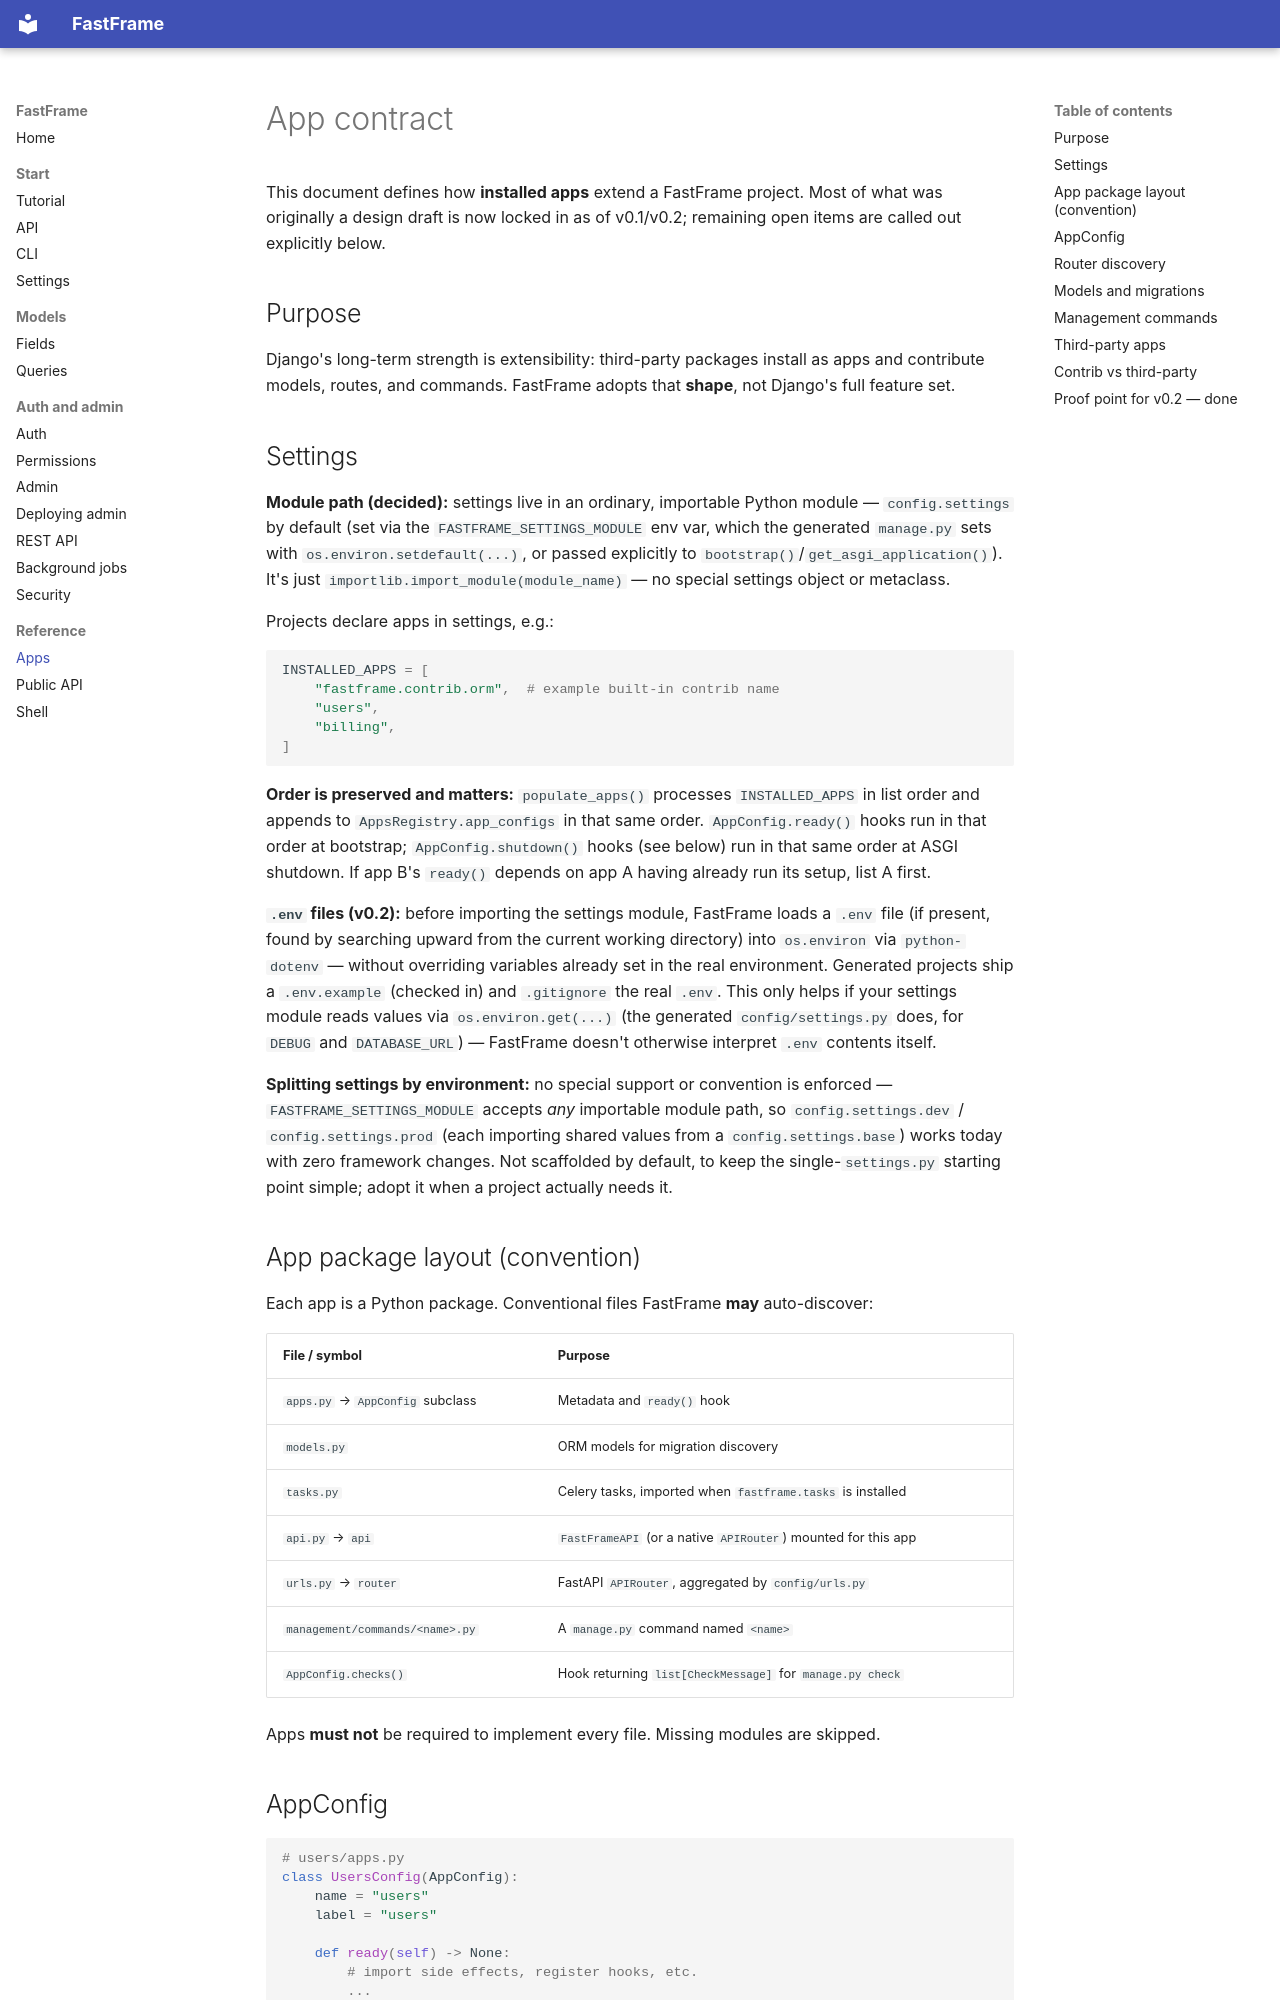

repository: 0xdps/fast-frame · page: app-contract/index.html · generator: mkdocs

# App contract

This document defines how **installed apps** extend a FastFrame project. Most of what was originally a design draft is now locked in as of v0.1/v0.2; remaining open items are called out explicitly below.

## Purpose

Django's long-term strength is extensibility: third-party packages install as apps and contribute models, routes, and commands. FastFrame adopts that **shape**, not Django's full feature set.

## Settings

**Module path (decided):** settings live in an ordinary, importable Python module — `config.settings` by default (set via the `FASTFRAME_SETTINGS_MODULE` env var, which the generated `manage.py` sets with `os.environ.setdefault(...)`, or passed explicitly to `bootstrap()`/`get_asgi_application()`). It's just `importlib.import_module(module_name)` — no special settings object or metaclass.

Projects declare apps in settings, e.g.:

```python
INSTALLED_APPS = [
    "fastframe.contrib.orm",  # example built-in contrib name
    "users",
    "billing",
]
```

**Order is preserved and matters:** `populate_apps()` processes `INSTALLED_APPS` in list order and appends to `AppsRegistry.app_configs` in that same order. `AppConfig.ready()` hooks run in that order at bootstrap; `AppConfig.shutdown()` hooks (see below) run in that same order at ASGI shutdown. If app B's `ready()` depends on app A having already run its setup, list A first.

**`.env` files (v0.2):** before importing the settings module, FastFrame loads a `.env` file (if present, found by searching upward from the current working directory) into `os.environ` via `python-dotenv` — without overriding variables already set in the real environment. Generated projects ship a `.env.example` (checked in) and `.gitignore` the real `.env`. This only helps if your settings module reads values via `os.environ.get(...)` (the generated `config/settings.py` does, for `DEBUG` and `DATABASE_URL`) — FastFrame doesn't otherwise interpret `.env` contents itself.

**Splitting settings by environment:** no special support or convention is enforced — `FASTFRAME_SETTINGS_MODULE` accepts *any* importable module path, so `config.settings.dev` / `config.settings.prod` (each importing shared values from a `config.settings.base`) works today with zero framework changes. Not scaffolded by default, to keep the single-`settings.py` starting point simple; adopt it when a project actually needs it.

## App package layout (convention)

Each app is a Python package. Conventional files FastFrame **may** auto-discover:

| File / symbol | Purpose |
| --- | --- |
| `apps.py` → `AppConfig` subclass | Metadata and `ready()` hook |
| `models.py` | ORM models for migration discovery |
| `tasks.py` | Celery tasks, imported when `fastframe.tasks` is installed |
| `api.py` → `api` | `FastFrameAPI` (or a native `APIRouter`) mounted for this app |
| `urls.py` → `router` | FastAPI `APIRouter`, aggregated by `config/urls.py` |
| `management/commands/<name>.py` | A `manage.py` command named `<name>` |
| `AppConfig.checks()` | Hook returning `list[CheckMessage]` for `manage.py check` |

Apps **must not** be required to implement every file. Missing modules are skipped.
